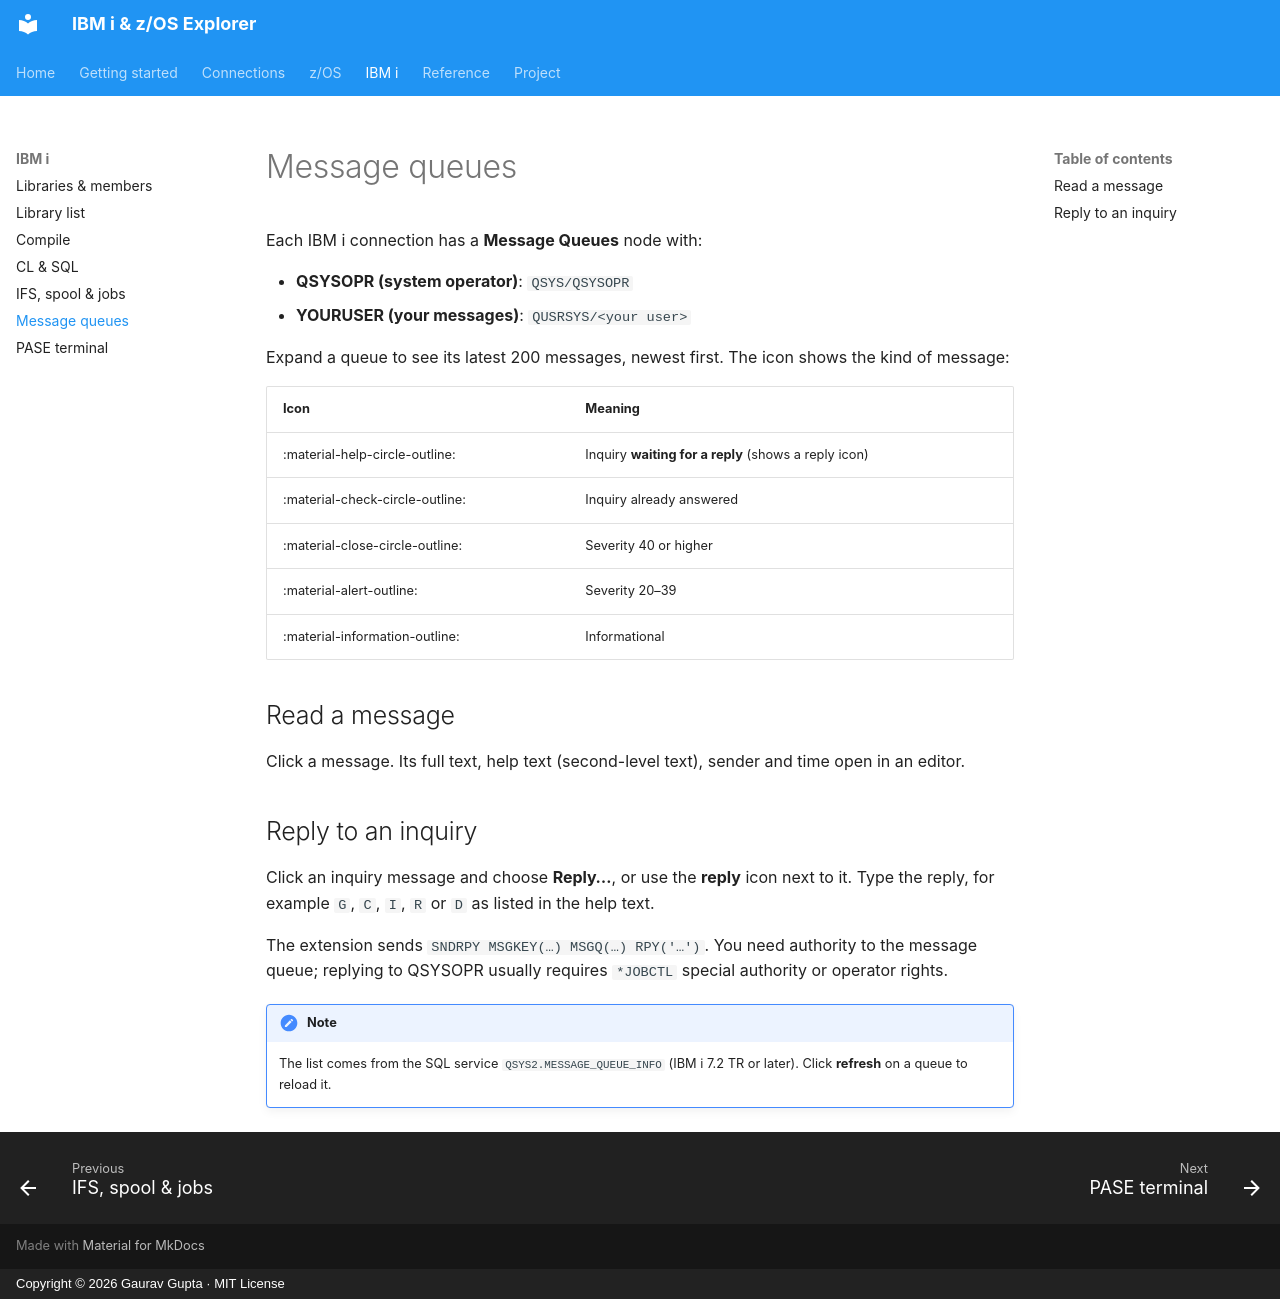

repository: gauravgupta0612/IBM-i-z-OS-Explorer-doc · page: ibmi/messages/index.html · generator: mkdocs · copyright: Copyright © 2026 Gaurav Gupta · MIT License

# Message queues

Each IBM i connection has a **Message Queues** node with:

- **QSYSOPR (system operator)**: `QSYS/QSYSOPR`
- **YOURUSER (your messages)**: `QUSRSYS/<your user>`

Expand a queue to see its latest 200 messages, newest first. The icon shows the kind of message:

| Icon | Meaning |
|---|---|
| :material-help-circle-outline: | Inquiry **waiting for a reply** (shows a reply icon) |
| :material-check-circle-outline: | Inquiry already answered |
| :material-close-circle-outline: | Severity 40 or higher |
| :material-alert-outline: | Severity 20–39 |
| :material-information-outline: | Informational |

## Read a message

Click a message. Its full text, help text (second-level text), sender and time open in an editor.

## Reply to an inquiry

Click an inquiry message and choose **Reply…**, or use the **reply** icon next to it. Type the reply, for example `G`, `C`, `I`, `R` or `D` as listed in the help text.

The extension sends `SNDRPY MSGKEY(…) MSGQ(…) RPY('…')`. You need authority to the message queue; replying to QSYSOPR usually requires `*JOBCTL` special authority or operator rights.

!!! note
    The list comes from the SQL service `QSYS2.MESSAGE_QUEUE_INFO` (IBM i 7.2 TR or later). Click **refresh** on a queue to reload it.
